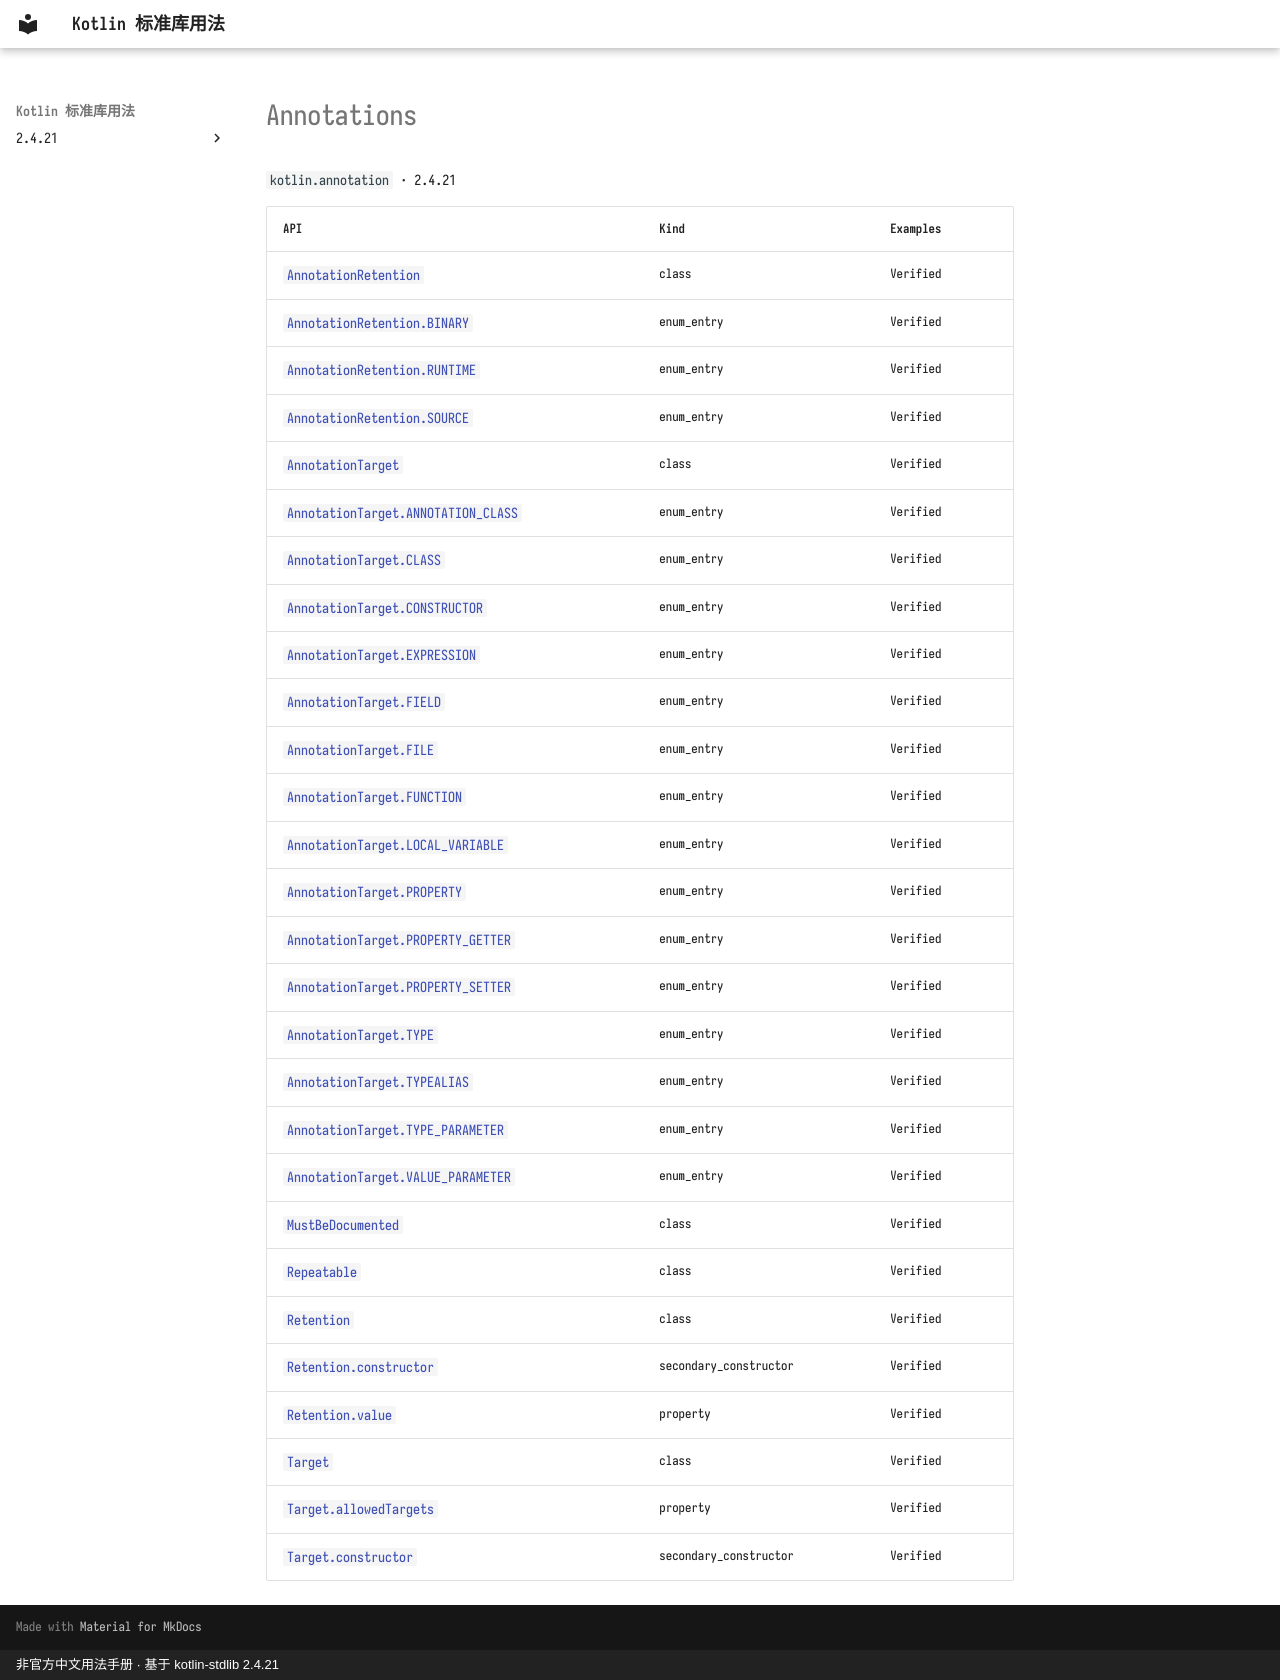

repository: oooooooko/kotlin-stdlib-docs · page: en/api/kotlin.annotation/index.html · generator: mkdocs · copyright: 非官方中文用法手册 · 基于 kotlin-stdlib 2.4.21

# Annotations

`kotlin.annotation` · 2.4.21

| API | Kind | Examples |
| --- | --- | --- |
| [`AnnotationRetention`](annotationretention--757a7834.md) | class | Verified |
| [`AnnotationRetention.BINARY`](annotationretention-binary--a2a8fd71.md) | enum_entry | Verified |
| [`AnnotationRetention.RUNTIME`](annotationretention-runtime--a17a14aa.md) | enum_entry | Verified |
| [`AnnotationRetention.SOURCE`](annotationretention-source--5a490e66.md) | enum_entry | Verified |
| [`AnnotationTarget`](annotationtarget--2235d157.md) | class | Verified |
| [`AnnotationTarget.ANNOTATION_CLASS`](annotationtarget-annotation-class--324453d6.md) | enum_entry | Verified |
| [`AnnotationTarget.CLASS`](annotationtarget-class--479dd853.md) | enum_entry | Verified |
| [`AnnotationTarget.CONSTRUCTOR`](annotationtarget-constructor--402b3710.md) | enum_entry | Verified |
| [`AnnotationTarget.EXPRESSION`](annotationtarget-expression--5eed0407.md) | enum_entry | Verified |
| [`AnnotationTarget.FIELD`](annotationtarget-field--22459317.md) | enum_entry | Verified |
| [`AnnotationTarget.FILE`](annotationtarget-file--c6a8477f.md) | enum_entry | Verified |
| [`AnnotationTarget.FUNCTION`](annotationtarget-function--73537cb2.md) | enum_entry | Verified |
| [`AnnotationTarget.LOCAL_VARIABLE`](annotationtarget-local-variable--af9236fa.md) | enum_entry | Verified |
| [`AnnotationTarget.PROPERTY`](annotationtarget-property--711456f8.md) | enum_entry | Verified |
| [`AnnotationTarget.PROPERTY_GETTER`](annotationtarget-property-getter--d06eaae6.md) | enum_entry | Verified |
| [`AnnotationTarget.PROPERTY_SETTER`](annotationtarget-property-setter--079dd191.md) | enum_entry | Verified |
| [`AnnotationTarget.TYPE`](annotationtarget-type--b4a6261c.md) | enum_entry | Verified |
| [`AnnotationTarget.TYPEALIAS`](annotationtarget-typealias--9458f4fb.md) | enum_entry | Verified |
| [`AnnotationTarget.TYPE_PARAMETER`](annotationtarget-type-parameter--7ca68300.md) | enum_entry | Verified |
| [`AnnotationTarget.VALUE_PARAMETER`](annotationtarget-value-parameter--772ea0cc.md) | enum_entry | Verified |
| [`MustBeDocumented`](mustbedocumented--1a3027ec.md) | class | Verified |
| [`Repeatable`](repeatable--f961e9e5.md) | class | Verified |
| [`Retention`](retention--3b1f58d9.md) | class | Verified |
| [`Retention.constructor`](retention-constructor--251d2533.md) | secondary_constructor | Verified |
| [`Retention.value`](retention-value--582c2102.md) | property | Verified |
| [`Target`](target--978354db.md) | class | Verified |
| [`Target.allowedTargets`](target-allowedtargets--44a13438.md) | property | Verified |
| [`Target.constructor`](target-constructor--fcf48ecc.md) | secondary_constructor | Verified |
